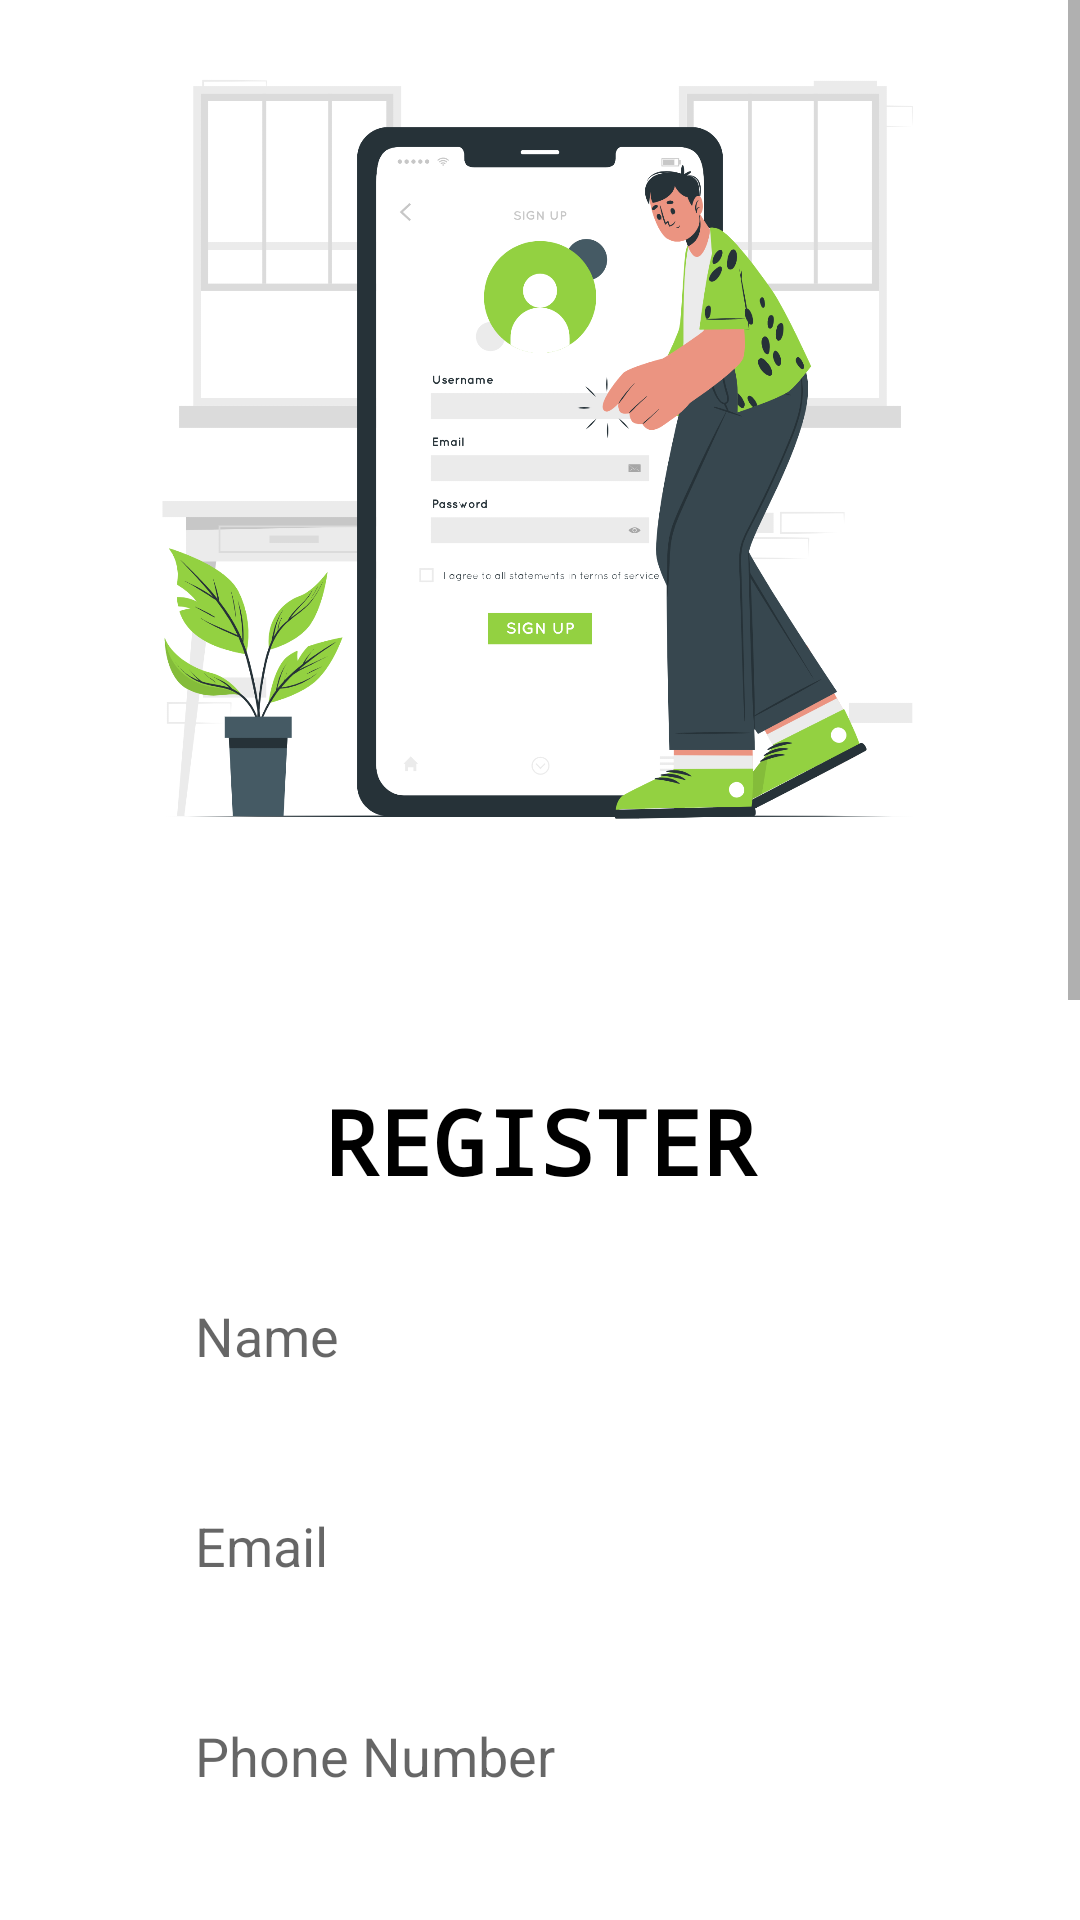

Android layout source for this screen:
<!-- AndroidManifest.xml: application theme Theme.Healthy_farm -->
<!-- res/layout/activity_register_page.xml -->
<?xml version="1.0" encoding="utf-8"?>
<ScrollView xmlns:android="http://schemas.android.com/apk/res/android"
    xmlns:app="http://schemas.android.com/apk/res-auto"
    android:layout_width="match_parent"
    android:layout_height="match_parent">

    <LinearLayout
        android:layout_width="fill_parent"
        android:layout_height="fill_parent"
        android:orientation="vertical">

        <ImageView
            android:layout_width="match_parent"
            android:layout_height="300dp"
            android:layout_gravity="center"
            android:src="@drawable/register_banner"/>

        <LinearLayout
            android:layout_width="wrap_content"
            android:layout_height="wrap_content"
            android:layout_gravity="center"
            android:layout_marginTop="20dp"
            android:background="@drawable/corners_login"
            android:orientation="vertical"
            android:paddingLeft="50dp"
            android:paddingTop="40dp"
            android:paddingRight="50dp"
            android:paddingBottom="50dp">

            <TextView
                android:layout_width="match_parent"
                android:layout_height="match_parent"
                android:layout_gravity="center"
                android:fontFamily="monospace"
                android:gravity="center"
                android:text="REGISTER"
                android:textColor="@color/black"
                android:textSize="30dp"
                android:textStyle="bold" />

            <EditText
                android:id="@+id/name"
                android:layout_width="250dp"
                android:layout_height="50dp"
                android:layout_gravity="center"
                android:layout_marginTop="20dp"
                android:background="@drawable/edittext_login"
                android:hint="Name"
                android:padding="10dp" />

            <EditText
                android:id="@+id/email"
                android:layout_width="250dp"
                android:layout_height="50dp"
                android:layout_gravity="center"
                android:layout_marginTop="20dp"
                android:background="@drawable/edittext_login"
                android:hint="Email"
                android:inputType="textEmailAddress"
                android:padding="10dp" />

            <EditText
                android:id="@+id/phone"
                android:layout_width="250dp"
                android:layout_height="50dp"
                android:layout_gravity="center"
                android:layout_marginTop="20dp"
                android:background="@drawable/edittext_login"
                android:hint="Phone Number"
                android:inputType="phone"
                android:maxLength="10"
                android:padding="10dp" />

            <EditText
                android:id="@+id/address"
                android:layout_width="250dp"
                android:layout_height="50dp"
                android:layout_gravity="center"
                android:layout_marginTop="20dp"
                android:background="@drawable/edittext_login"
                android:hint="Address"
                android:padding="10dp" />

            <EditText
                android:id="@+id/district"
                android:layout_width="250dp"
                android:layout_height="50dp"
                android:layout_gravity="center"
                android:layout_marginTop="20dp"
                android:background="@drawable/edittext_login"
                android:hint="District"
                android:padding="10dp" />

            <EditText
                android:id="@+id/State"
                android:layout_width="250dp"
                android:layout_height="50dp"
                android:layout_gravity="center"
                android:layout_marginTop="20dp"
                android:background="@drawable/edittext_login"
                android:hint="State"
                android:padding="10dp" />

            <EditText
                android:id="@+id/pincode"
                android:layout_width="250dp"
                android:layout_height="50dp"
                android:layout_gravity="center"
                android:layout_marginTop="20dp"
                android:background="@drawable/edittext_login"
                android:hint="Pincode"
                android:inputType="number"
                android:padding="10dp" />

            
            
            
            

            
            
            
            

            
            
            
            
            
            

            
            
            
            
            
            

            

            

            <LinearLayout
                android:layout_width="250dp"
                android:layout_height="wrap_content"
                android:layout_marginTop="20dp"
                android:orientation="horizontal"
                android:padding="10dp">

                <TextView
                    android:layout_width="wrap_content"
                    android:layout_height="wrap_content"
                    android:text="User Type"
                    android:textColor="@color/black"
                    android:textSize="20dp" />

                <Spinner
                    android:id="@+id/type_drop"
                    android:layout_width="wrap_content"
                    android:layout_height="wrap_content"
                    android:layout_marginLeft="20dp"
                    android:background="@drawable/edittext_login"
                    android:paddingLeft="10dp"
                    android:paddingTop="10dp"
                    android:paddingRight="10dp"
                    android:paddingBottom="10dp" />

            </LinearLayout>

            <EditText
                android:id="@+id/password"
                android:layout_width="wrap_content"
                android:layout_height="wrap_content"
                android:layout_marginTop="20dp"
                android:width="250dp"
                android:height="50dp"
                android:background="@drawable/edittext_login"
                android:hint="Password"
                android:maxLength="6"
                android:inputType="textPassword"
                android:padding="10dp" />

            <EditText
                android:id="@+id/cpass"
                android:layout_width="wrap_content"
                android:layout_height="wrap_content"
                android:layout_marginTop="20dp"
                android:width="250dp"
                android:height="50dp"
                android:maxLength="6"
                android:inputType="textPassword"
                android:background="@drawable/edittext_login"
                android:hint="Confirm Password"
                android:padding="10dp" />
        </LinearLayout>

        <Button
            android:id="@+id/submit"
            android:layout_width="wrap_content"
            android:layout_height="wrap_content"
            android:layout_gravity="center"
            android:layout_marginTop="-30dp"
            android:backgroundTint="@color/black"
            android:padding="10dp"
            android:text="Register"
            android:textColor="@color/white" />

        <LinearLayout
            android:layout_width="wrap_content"
            android:layout_height="wrap_content"
            android:layout_gravity="center"
            android:orientation="horizontal"
            android:layout_marginBottom="50dp">

            <TextView
                android:layout_width="wrap_content"
                android:layout_height="wrap_content"
                android:text="Already User?"
                android:textColor="@color/black"
                android:textSize="18dp" />

            <TextView
                android:id="@+id/login"
                android:layout_width="wrap_content"
                android:layout_height="wrap_content"
                android:layout_gravity="center"
                android:paddingLeft="10dp"
                android:text="Login"
                android:textColor="@color/blue"
                android:textSize="18dp"
                android:textStyle="bold" />

        </LinearLayout>
    </LinearLayout>
</ScrollView>
<!-- resources referenced by this layout -->
<resources>
  <color name="black">#FF000000</color>
  <color name="blue">#6895D2</color>
  <color name="white">#FFFFFFFF</color>
  <!-- drawable edittext_login (drawable) -->
  <?xml version="1.0" encoding="utf-8"?>
  <shape
      xmlns:android="http://schemas.android.com/apk/res/android">
  
      <corners android:radius="10dp"/>
      <solid android:color="@color/white"/>
  
  </shape>
  <!-- drawable register_banner: png bitmap (drawable, 351728 bytes) -->
  <style name="Theme.Healthy_farm" parent="Theme.MaterialComponents.DayNight.DarkActionBar">
          
          <item name="colorPrimary">@color/purple_500</item>
          <item name="colorPrimaryVariant">@color/purple_700</item>
          <item name="colorOnPrimary">@color/white</item>
          
          <item name="colorSecondary">@color/teal_200</item>
          <item name="colorSecondaryVariant">@color/teal_700</item>
          <item name="colorOnSecondary">@color/black</item>
          
          <item name="android:statusBarColor">?attr/colorPrimaryVariant</item>
          
      </style>
  <color name="purple_500">#FF6200EE</color>
  <color name="purple_700">#FF3700B3</color>
  <color name="teal_200">#FF03DAC5</color>
  <color name="teal_700">#FF018786</color>
</resources>
